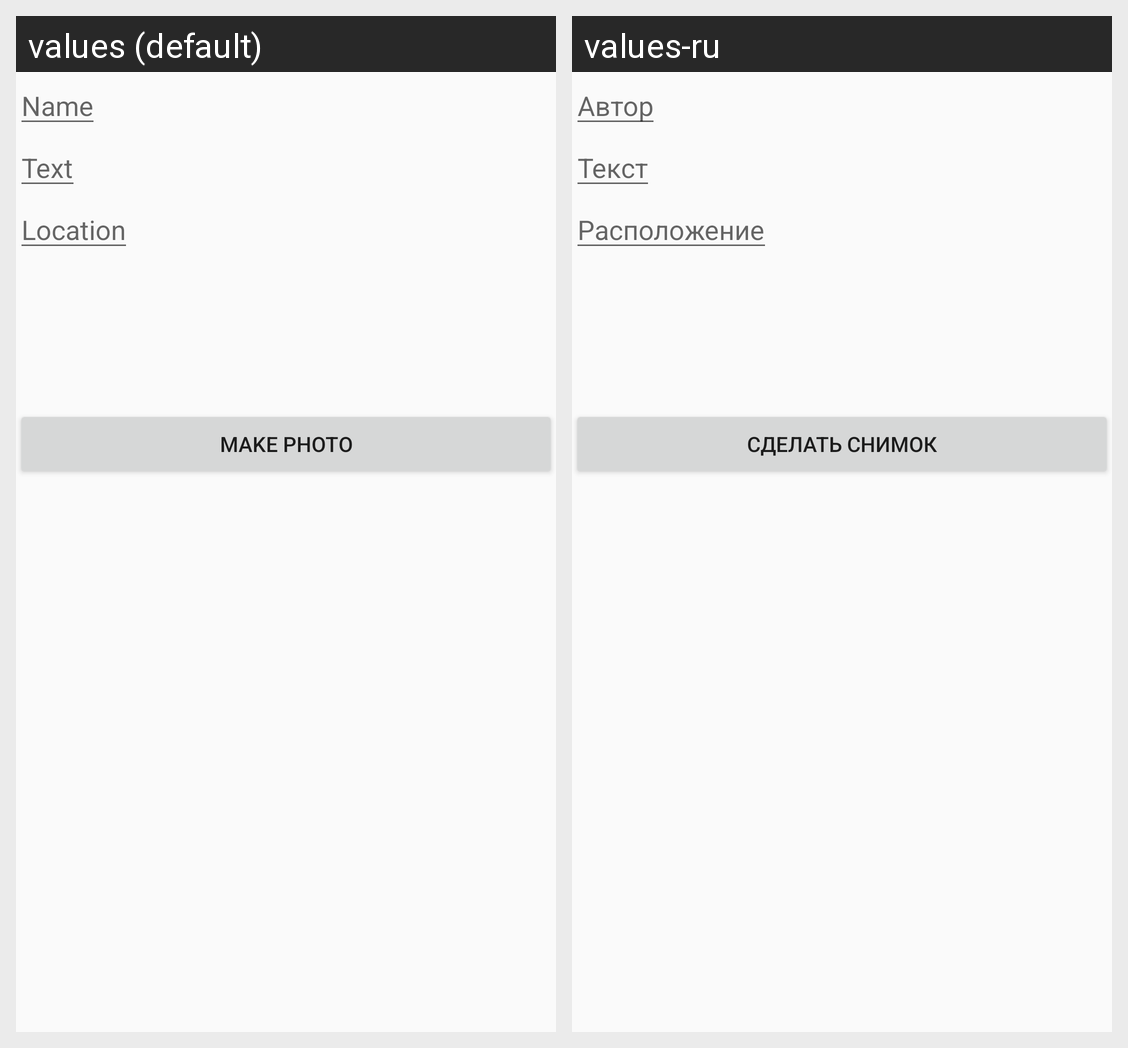

This grid shows one Android layout under two languages. Give, for every string resource on the screen, its name, the default text and each shown locale's text.
Android screen res/layout/detail_edit.xml rendered under 2 locales, left to right: values (default), values-ru. Device: Nexus 5 (rendered at 1080×1920; each locale shown at half size, 540×960, under a caption strip naming it); theme AppTheme.
Strings drawn on this screen, with the default value and each locale's value (text and hints the layout hard-codes, and strings that could not be matched under every locale, appear in the picture but are not listed):

hint_name
  values: Name
  values-ru: Автор

hint_text
  values: Text
  values-ru: Текст

hint_location
  values: Location
  values-ru: Расположение

make_photo
  values: Make Photo
  values-ru: Сделать снимок
